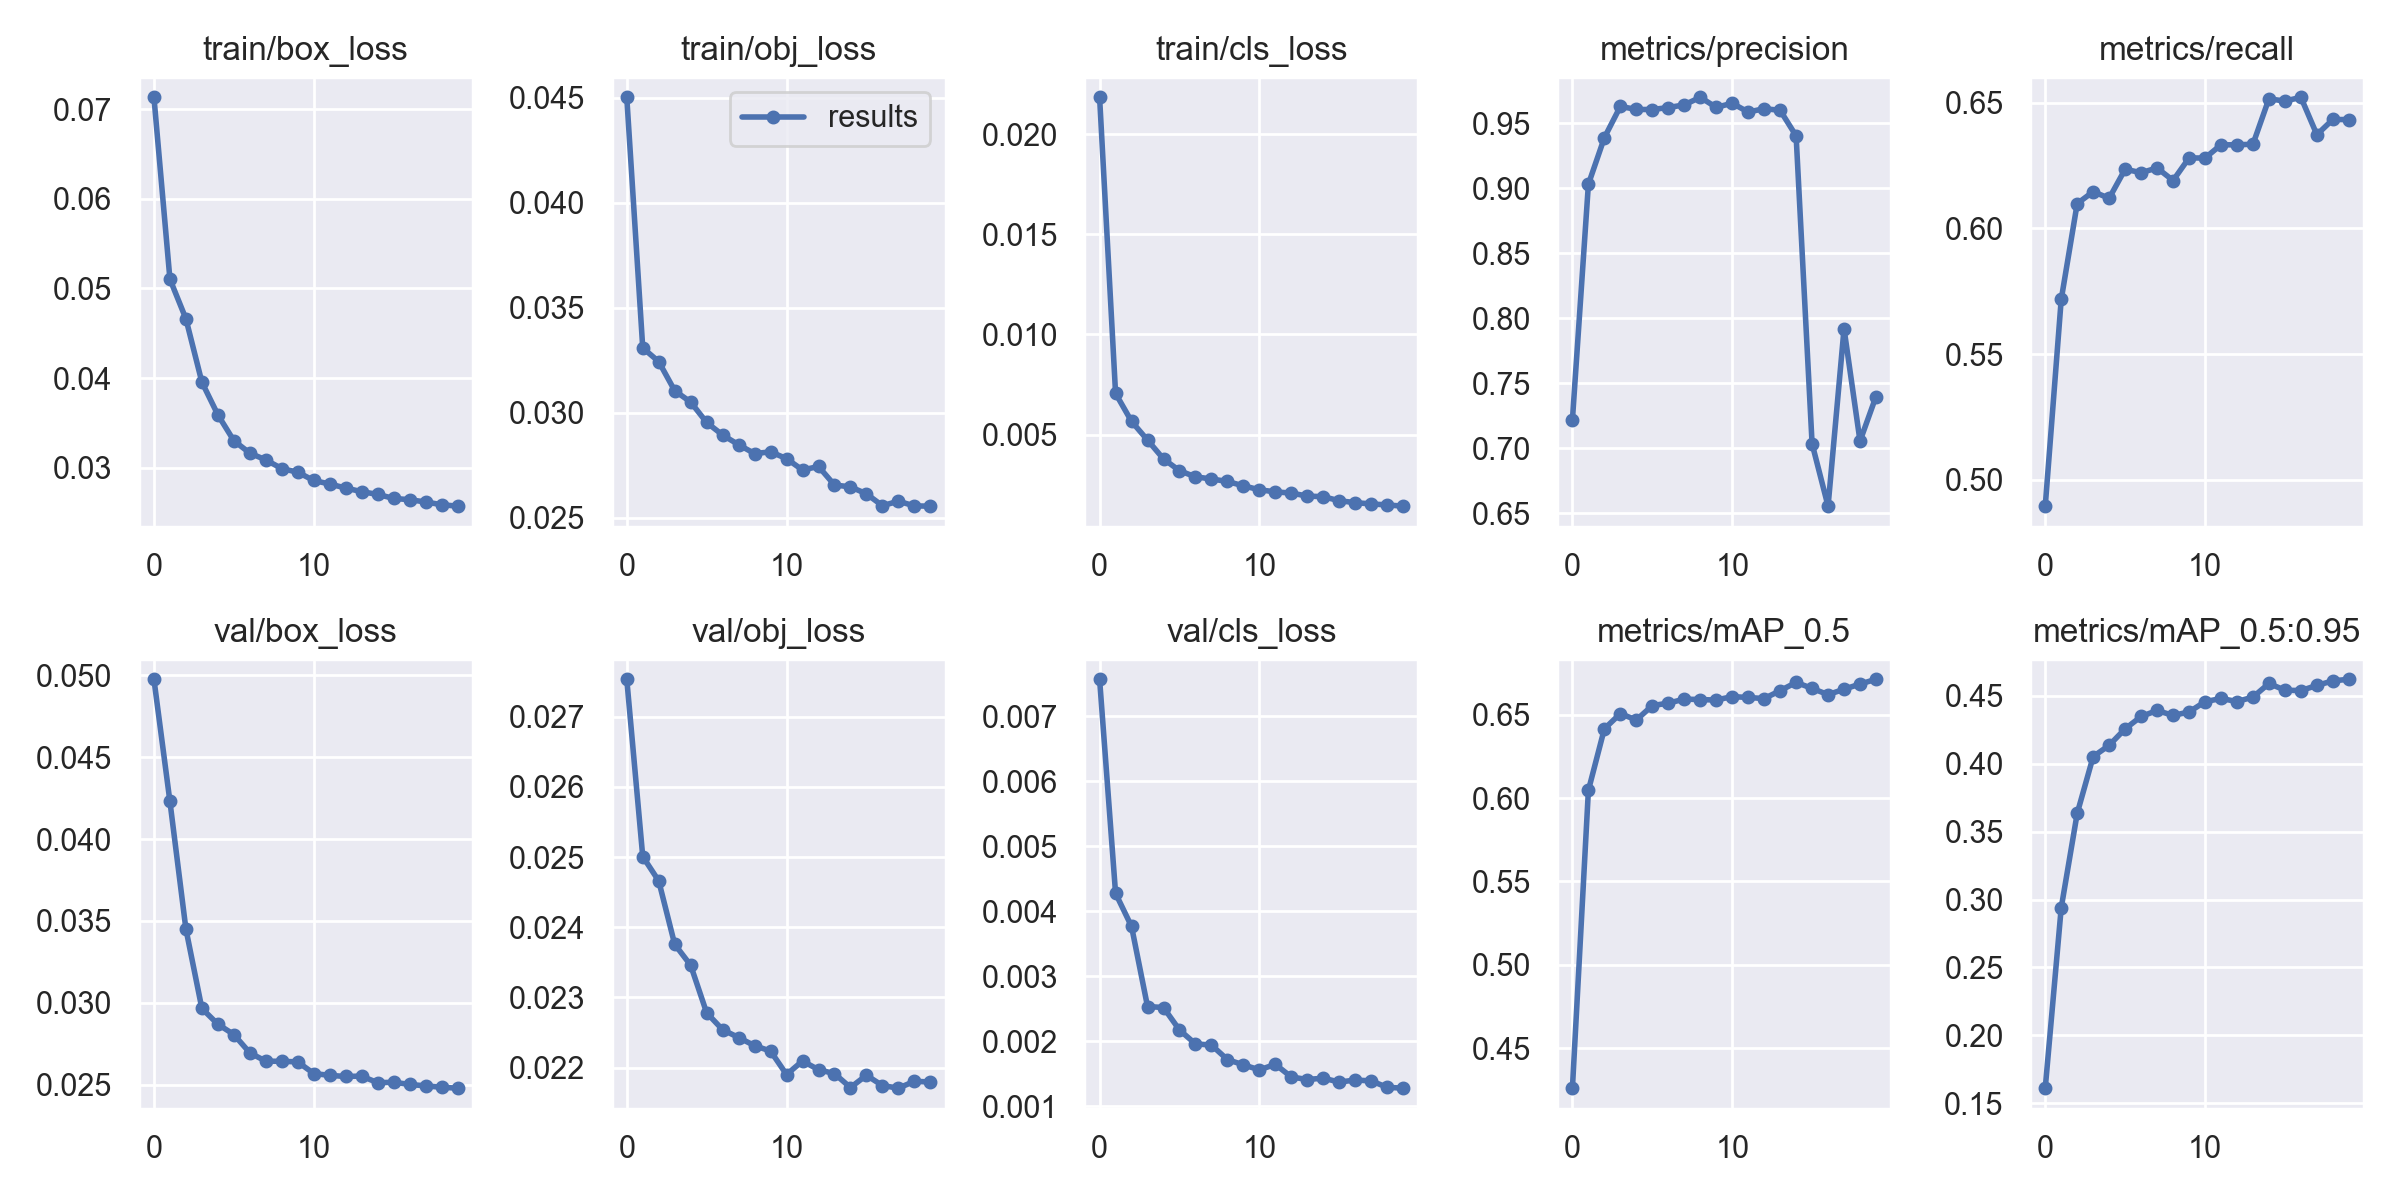

The file beside this chart, header and first rows:
epoch, train/box_loss, train/obj_loss, train/cls_loss, metrics/precision, metrics/recall, metrics/mAP_0.5, metrics/mAP_0.5:0.95, val/box_loss, val/obj_loss, val/cls_loss, x/lr0, x/lr1, x/lr2
0, 0.07133, 0.04502, 0.02185, 0.7219, 0.4895, 0.4262, 0.1612, 0.04976, 0.02753, 0.007567, 0.003331, 0.003331, 0.07002
1, 0.05104, 0.03309, 0.007053, 0.9032, 0.5717, 0.6046, 0.2939, 0.0423, 0.02501, 0.004274, 0.006335, 0.006335, 0.03969
2, 0.04662, 0.03243, 0.005657, 0.939, 0.6098, 0.6414, 0.3634, 0.03451, 0.02466, 0.003765, 0.009008, 0.009008, 0.009027
3, 0.03955, 0.03105, 0.004724, 0.963, 0.6146, 0.6505, 0.4052, 0.02965, 0.02376, 0.002533, 0.008515, 0.008515, 0.008515
4, 0.0359, 0.03051, 0.003781, 0.9607, 0.6119, 0.6467, 0.4134, 0.02869, 0.02346, 0.002518, 0.008515, 0.008515, 0.008515
5, 0.03301, 0.02953, 0.003195, 0.9606, 0.6235, 0.6554, 0.4255, 0.02806, 0.02278, 0.002172, 0.00802, 0.00802, 0.00802
6, 0.03163, 0.02894, 0.002886, 0.9622, 0.6221, 0.6568, 0.4346, 0.02695, 0.02254, 0.001959, 0.007525, 0.007525, 0.007525
7, 0.03087, 0.02848, 0.002782, 0.9642, 0.624, 0.6592, 0.439, 0.02643, 0.02243, 0.00194, 0.00703, 0.00703, 0.00703
8, 0.0299, 0.02805, 0.002655, 0.9701, 0.619, 0.659, 0.4354, 0.02643, 0.02231, 0.001717, 0.006535, 0.006535, 0.006535
9, 0.02949, 0.02814, 0.002439, 0.9623, 0.628, 0.6587, 0.438, 0.02639, 0.02224, 0.001636, 0.00604, 0.00604, 0.00604
10, 0.02857, 0.02781, 0.00224, 0.9655, 0.628, 0.6607, 0.4455, 0.02568, 0.0219, 0.001558, 0.005545, 0.005545, 0.005545
11, 0.02817, 0.02727, 0.002137, 0.9587, 0.6332, 0.6602, 0.4479, 0.02557, 0.0221, 0.001643, 0.00505, 0.00505, 0.00505
12, 0.02773, 0.02744, 0.002075, 0.9613, 0.6332, 0.6596, 0.4456, 0.0255, 0.02197, 0.001449, 0.004555, 0.004555, 0.004555
13, 0.02732, 0.02656, 0.001927, 0.96, 0.6334, 0.6643, 0.4489, 0.02552, 0.02192, 0.00141, 0.00406, 0.00406, 0.00406
14, 0.02702, 0.02647, 0.001895, 0.9404, 0.6515, 0.6692, 0.4589, 0.02512, 0.02172, 0.001431, 0.003565, 0.003565, 0.003565
15, 0.02657, 0.02614, 0.001693, 0.7036, 0.6506, 0.6657, 0.454, 0.02515, 0.02189, 0.001371, 0.00307, 0.00307, 0.00307
16, 0.02642, 0.02557, 0.001597, 0.6556, 0.6521, 0.6619, 0.4537, 0.02501, 0.02175, 0.001402, 0.002575, 0.002575, 0.002575
17, 0.02617, 0.02579, 0.001534, 0.7921, 0.6372, 0.6652, 0.4575, 0.02493, 0.02171, 0.001389, 0.00208, 0.00208, 0.00208
18, 0.02587, 0.02556, 0.001484, 0.7056, 0.6433, 0.6683, 0.4608, 0.02484, 0.02181, 0.00129, 0.001585, 0.001585, 0.001585
19, 0.0257, 0.02555, 0.001422, 0.7399, 0.6432, 0.6711, 0.462, 0.02479, 0.0218, 0.001277, 0.00109, 0.00109, 0.00109
